7-way image classification set "data" from GitHub (Marshall-mk/EggPlantDisease); label vocabulary: healthy leaf, insect pest disease, leaf spot disease, mosaic virus disease, small leaf disease, white mold disease, wilt disease.

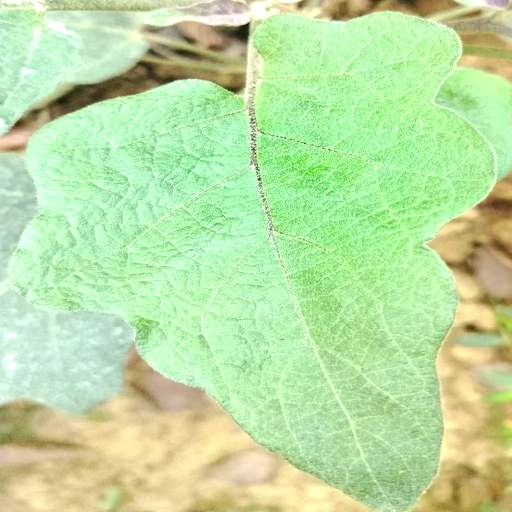
Label: healthy leaf

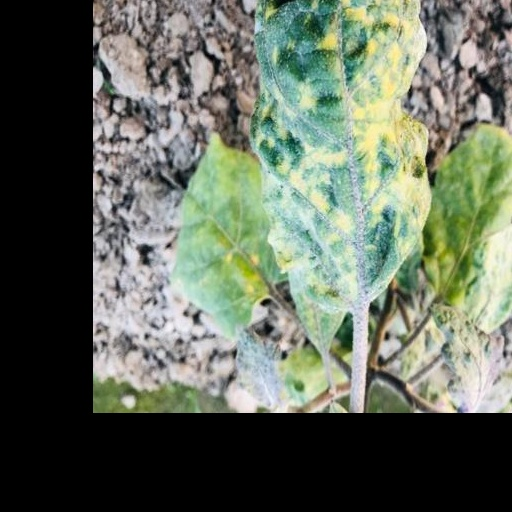
Label: mosaic virus disease

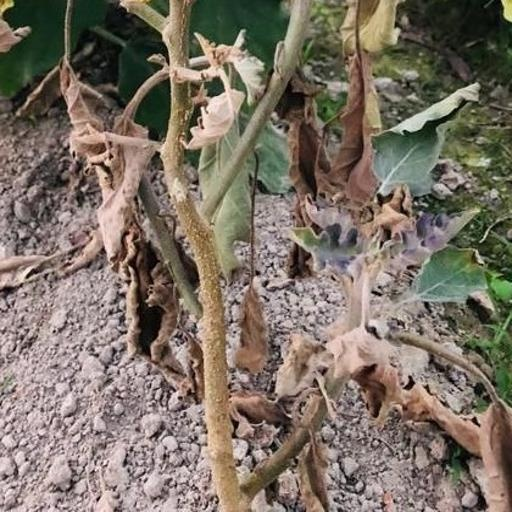
Label: wilt disease

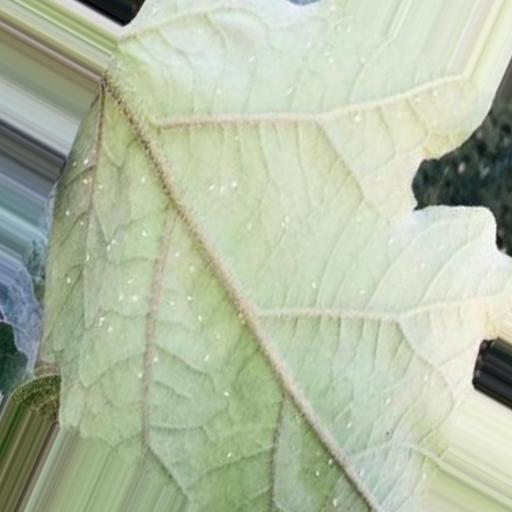
Label: white mold disease

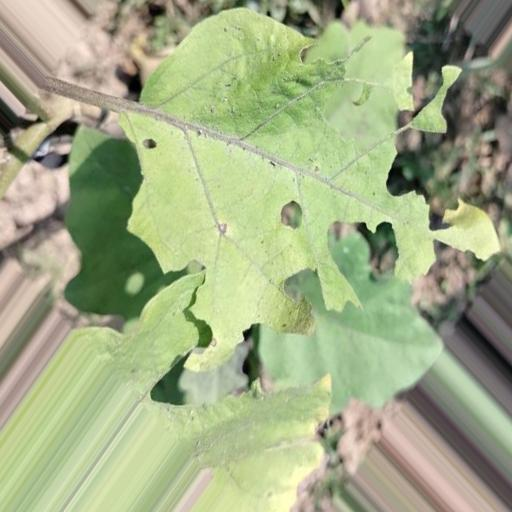
Label: insect pest disease

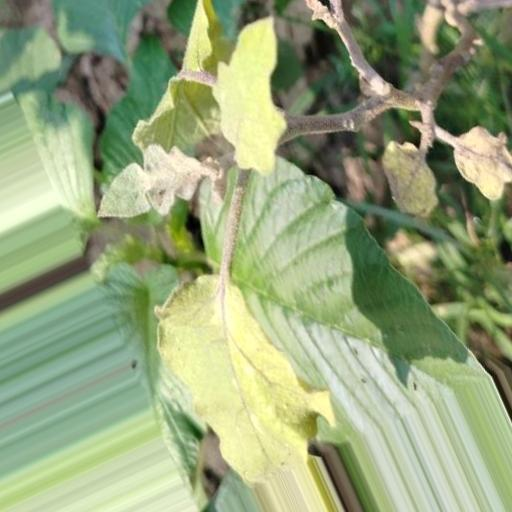
Label: small leaf disease
